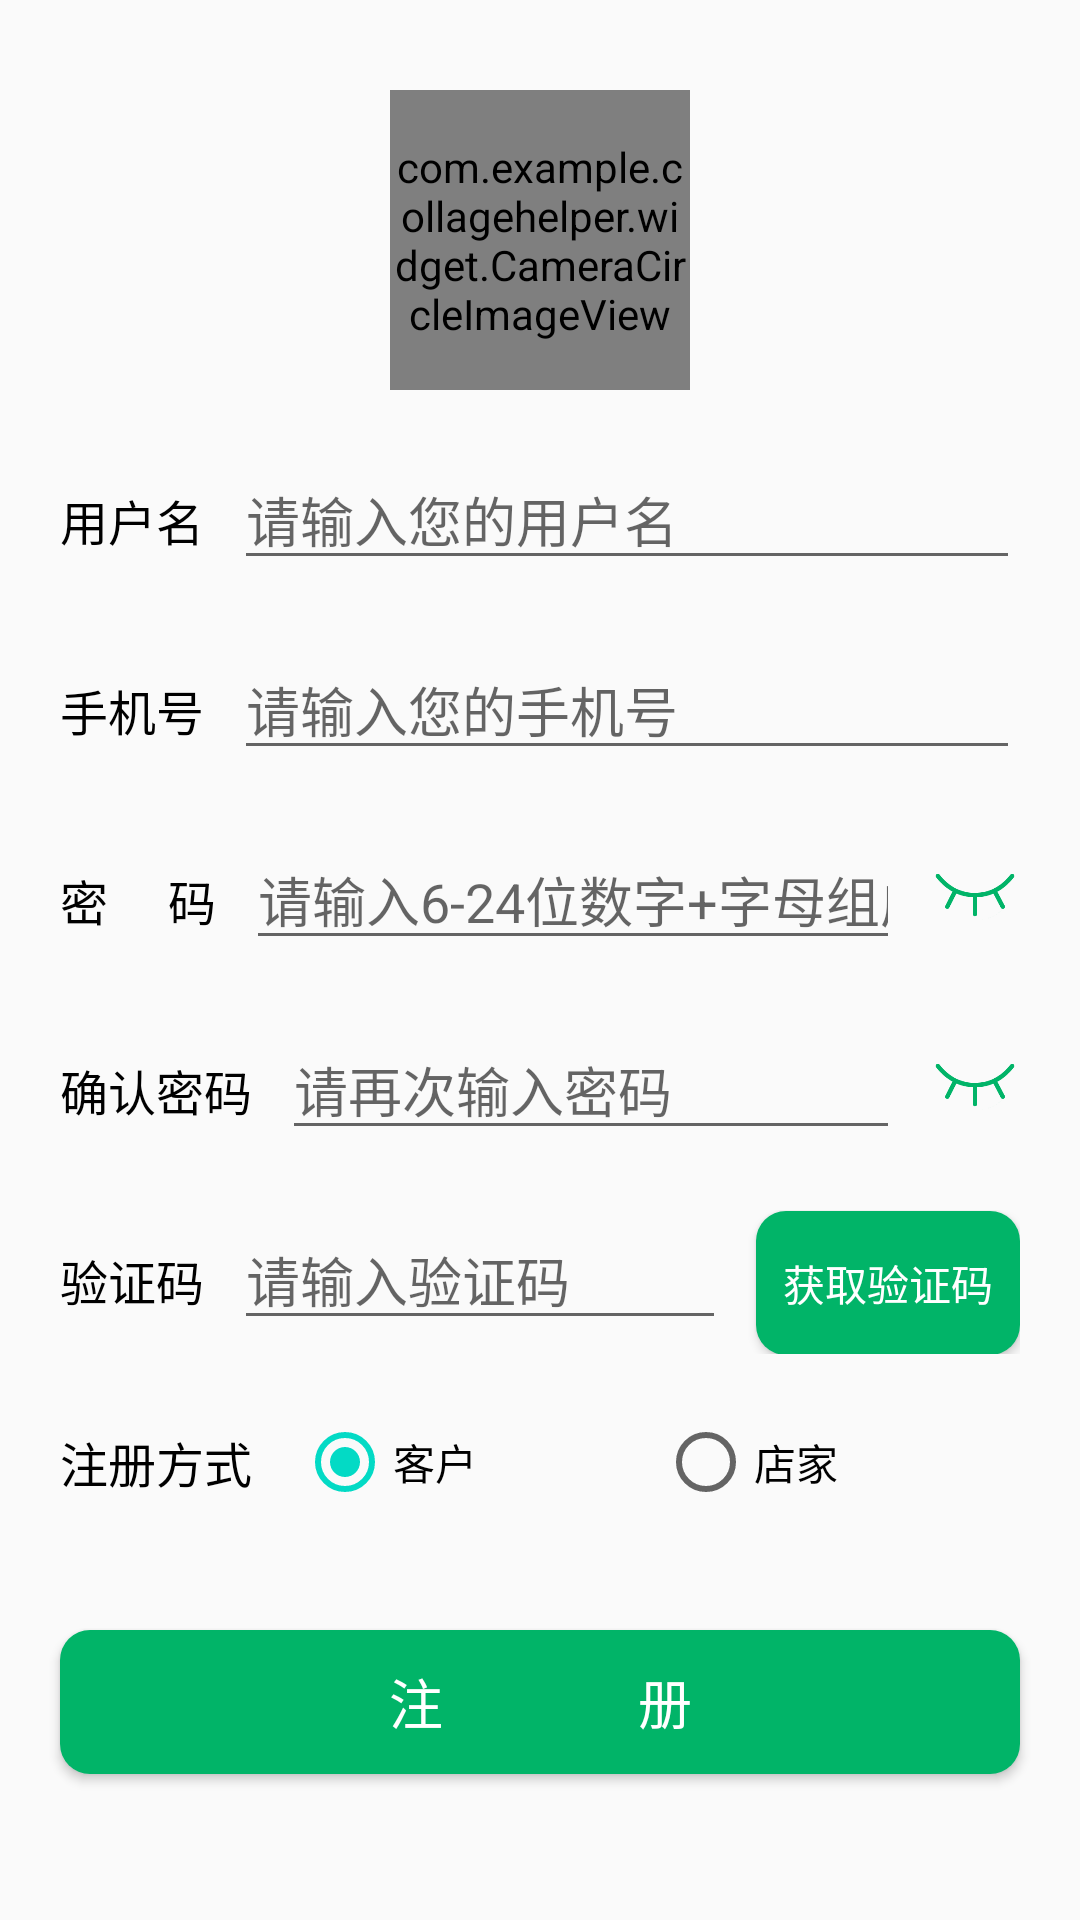

The Android layout XML behind this screen, and the referenced resources:
<!-- AndroidManifest.xml: application theme AppTheme -->
<!-- res/layout/activity_regist.xml -->
<?xml version="1.0" encoding="utf-8"?>
<ScrollView xmlns:android="http://schemas.android.com/apk/res/android"
    xmlns:app="http://schemas.android.com/apk/res-auto"
    xmlns:tools="http://schemas.android.com/tools"
    android:layout_width="match_parent"
    android:layout_height="match_parent"
    tools:context=".activity.regist.view.RegistActivity">
    <LinearLayout
        android:layout_width="match_parent"
        android:layout_height="match_parent"
        android:orientation="vertical">
        <com.example.collagehelper.widget.CameraCircleImageView
            android:id="@+id/cci_regist_head"
            android:layout_width="100dp"
            android:layout_height="100dp"
            android:layout_gravity="center_horizontal"
            android:layout_marginTop="30dp"
            android:background="@drawable/logo"/>

        <LinearLayout
            android:layout_width="match_parent"
            android:layout_height="wrap_content"
            android:layout_margin="20dp"
            android:orientation="horizontal">
            <TextView
                android:layout_width="wrap_content"
                android:layout_height="wrap_content"
                android:text="用户名"
                android:textColor="#F000"
                android:textSize="16sp"/>

            <EditText
                android:id="@+id/et_regist_username"
                android:layout_width="match_parent"
                android:layout_height="wrap_content"
                android:layout_marginLeft="10dp"
                android:maxLines="1"
                android:hint="请输入您的用户名"/>
        </LinearLayout>

        <LinearLayout
            android:layout_width="match_parent"
            android:layout_height="wrap_content"
            android:layout_marginLeft="20dp"
            android:layout_marginRight="20dp"
            android:layout_marginBottom="20dp"
            android:orientation="horizontal">
            <TextView
                android:layout_width="wrap_content"
                android:layout_height="wrap_content"
                android:text="手机号"
                android:textColor="#F000"
                android:textSize="16sp"/>

            <EditText
                android:id="@+id/et_regist_phone"
                android:layout_width="match_parent"
                android:layout_height="wrap_content"
                android:layout_marginLeft="10dp"
                android:maxLines="1"
                android:inputType="number"
                android:hint="请输入您的手机号"/>
        </LinearLayout>

        <LinearLayout
            android:layout_width="match_parent"
            android:layout_height="wrap_content"
            android:layout_marginLeft="20dp"
            android:layout_marginRight="20dp"
            android:layout_marginBottom="20dp"
            android:orientation="horizontal">
            <TextView
                android:layout_width="wrap_content"
                android:layout_height="wrap_content"
                android:text="密     码"
                android:textColor="#F000"
                android:textSize="16sp"/>

            <EditText
                android:id="@+id/et_regist_password"
                android:layout_width="0dp"
                android:layout_height="wrap_content"
                android:layout_weight="1"
                android:layout_marginLeft="10dp"
                android:maxLines="1"
                android:inputType="textPassword"
                android:hint="请输入6-24位数字+字母组成的密码"/>

            <ImageView
                android:id="@+id/iv_show_pwd"
                android:layout_width="30dp"
                android:layout_height="30dp"
                android:layout_marginLeft="10dp"
                android:layout_gravity="center_vertical"
                android:background="@drawable/pwd_unshow"/>
        </LinearLayout>

        <LinearLayout
            android:layout_width="match_parent"
            android:layout_height="wrap_content"
            android:layout_marginLeft="20dp"
            android:layout_marginRight="20dp"
            android:layout_marginBottom="20dp"
            android:orientation="horizontal">
            <TextView
                android:layout_width="wrap_content"
                android:layout_height="wrap_content"
                android:text="确认密码"
                android:textColor="#F000"
                android:textSize="16sp"/>

            <EditText
                android:id="@+id/et_regist_confirm_password"
                android:layout_width="0dp"
                android:layout_height="wrap_content"
                android:layout_weight="1"
                android:layout_marginLeft="10dp"
                android:maxLines="1"
                android:inputType="textPassword"
                android:hint="请再次输入密码"/>

            <ImageView
                android:id="@+id/iv_show_confirm_pwd"
                android:layout_width="30dp"
                android:layout_height="30dp"
                android:layout_marginLeft="10dp"
                android:layout_gravity="center_vertical"
                android:background="@drawable/pwd_unshow"/>
        </LinearLayout>

        <LinearLayout
            android:layout_width="match_parent"
            android:layout_height="wrap_content"
            android:layout_marginLeft="20dp"
            android:layout_marginRight="20dp"
            android:layout_marginBottom="20dp"
            android:orientation="horizontal">
            <TextView
                android:layout_width="wrap_content"
                android:layout_height="wrap_content"
                android:text="验证码"
                android:textColor="#F000"
                android:textSize="16sp"/>

            <EditText
                android:id="@+id/et_regist_code"
                android:layout_weight="1"
                android:layout_width="0dp"
                android:layout_height="wrap_content"
                android:layout_marginLeft="10dp"
                android:layout_marginRight="10dp"
                android:maxLines="1"
                android:inputType="number"
                android:hint="请输入验证码"/>

            <Button
                android:id="@+id/btn_get_code"
                android:layout_width="wrap_content"
                android:layout_height="wrap_content"
                android:background="@drawable/login_button_type"
                android:text="获取验证码"
                android:textColor="#FFFFFF" />
        </LinearLayout>

        <LinearLayout
            android:layout_width="match_parent"
            android:layout_height="wrap_content"
            android:orientation="horizontal"
            android:layout_marginLeft="20dp"
            android:layout_marginRight="20dp"
            android:layout_marginBottom="20dp">
            <TextView
                android:layout_width="wrap_content"
                android:layout_height="wrap_content"
                android:layout_gravity="center_vertical"
                android:text="注册方式"
                android:textColor="#F000"
                android:textSize="16sp"/>
            <RadioGroup
                android:layout_width="match_parent"
                android:layout_height="wrap_content"
                android:id="@+id/rg_regist_type"
                android:orientation="horizontal"
                android:layout_marginLeft="15dp">
                <RadioButton
                    android:layout_width="0dp"
                    android:layout_height="wrap_content"
                    android:layout_weight="1"
                    android:id="@+id/rb_customer"
                    android:checked="true"
                    android:text="客户"/>
                <RadioButton
                    android:layout_width="0dp"
                    android:layout_height="wrap_content"
                    android:layout_weight="1"
                    android:id="@+id/rb_seller"
                    android:text="店家"/>
            </RadioGroup>
        </LinearLayout>

        <Button
            android:id="@+id/btn_regist"
            android:layout_width="match_parent"
            android:layout_height="wrap_content"
            android:layout_margin="20dp"
            android:background="@drawable/login_button_type"
            android:text="注               册"
            android:textColor="#FFFFFF"
            android:textSize="18sp"/>
    </LinearLayout>
</ScrollView>
<!-- resources referenced by this layout -->
<resources>
  <!-- drawable login_button_type (drawable) -->
  <?xml version="1.0" encoding="utf-8"?>
  <selector xmlns:android="http://schemas.android.com/apk/res/android">
  
      <item android:drawable="@drawable/button_unclicked" android:state_pressed="false"/>
  
      <item android:drawable="@drawable/button_clicked" android:state_pressed="true"/>
  
  </selector>
  <!-- drawable logo: png bitmap (drawable, 8573 bytes) -->
  <!-- drawable pwd_unshow: png bitmap (drawable, 5803 bytes) -->
  <style name="AppTheme" parent="Theme.AppCompat.Light.DarkActionBar">
          
          <item name="colorPrimary">@color/colorPrimary</item>
          <item name="colorPrimaryDark">@color/colorPrimaryDark</item>
          <item name="colorAccent">@color/colorAccent</item>
      </style>
  <!-- drawable button_unclicked (drawable) -->
  <?xml version="1.0" encoding="utf-8"?>
  <shape xmlns:android="http://schemas.android.com/apk/res/android">
      <corners android:radius="10dp"/>
      <solid android:color="#01B468"/>
  </shape>
  <!-- drawable button_clicked (drawable) -->
  <?xml version="1.0" encoding="utf-8"?>
  <shape xmlns:android="http://schemas.android.com/apk/res/android">
      <corners android:radius="10dp"/>
      <solid android:color="#02f78e"/>
  </shape>
  <!-- not gathered from this repository: default colours our renderer supplied (Android Studio template values) -->
  <color name="colorPrimary">#FF6200EE</color>
  <color name="colorPrimaryDark">#FF3700B3</color>
  <color name="colorAccent">#FF03DAC5</color>
</resources>
